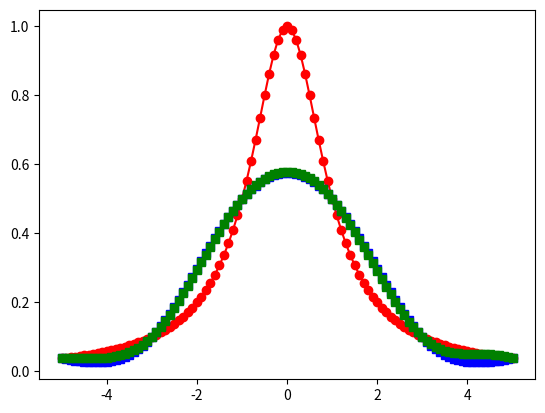
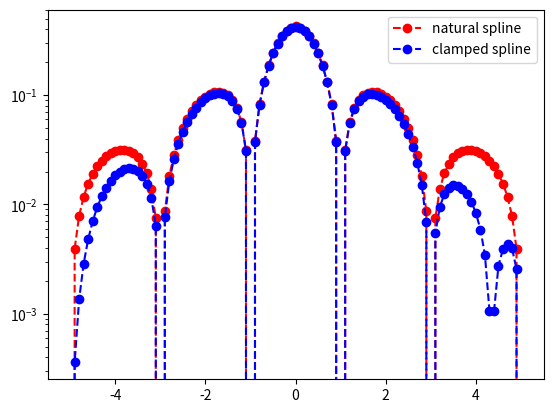

The matplotlib source for these figures, in order:
import matplotlib.pyplot as plt
import numpy as np
import math
from numpy.linalg import inv 
from numpy.linalg import norm


def driver():
    
#    f = lambda x: np.exp(x)
#    fp = lambda x: np.exp(x)
#    a = 0
#    b = 1

    f = lambda x: 1/(1 +(x)**2)
    fp = lambda x: -2*x/(1 +(x)**2)**2
    # f = lambda x: 1/(1 +(5*x)**2)
    # fp = lambda x: -2*5*x/(1 +(5*x)**2)**2
    
    a = -5
    b = 5
    
    
    ''' number of intervals'''
    Nint = 5
    xint2 = np.linspace(a,b,Nint+1)
# create chebychev nodes
    xint = np.zeros(Nint+1)
    for j in range(1,Nint+2):
      xint[j-1] = np.cos(np.pi*(2*j-1)/(2*(Nint+1)))
# scale  for the interval
    m = (b-a)/2 
    c = (a+b)/2
    xint = m*xint+c
    xint = xint[::-1]
    xint = xint2
    yint = f(xint)
    yint2 = f(xint2)
    yp_b = np.zeros(2)
    yp_b[0] = fp(xint[0])
    yp_b[1] = fp(xint[Nint])
    
    ''' create points you want to evaluate at'''
    Neval = 100
    xeval =  np.linspace(xint[0],xint[Nint],Neval+1)
    
    
    
    (M,C,D) = create_natural_spline(yint2,xint2,Nint)
    (Mc,Cc,Dc) = create_clamped_spline(yint,yp_b, xint,Nint)    
#    print('M =', Mc)
#    print('C =', Cc)
#    print('D=', Dc)
    
    yeval = eval_cubic_spline(xeval,Neval,xint2,Nint,M,C,D)
    yevalc = eval_cubic_spline(xeval,Neval,xint,Nint,Mc,Cc,Dc)
    
    print('yeval = ', yevalc)
    
    ''' evaluate f at the evaluation points'''
    fex = f(xeval)
        
    nerr = norm(fex-yeval)
    print('nerr = ', nerr)
    
    plt.figure()    
    plt.plot(xeval,fex,'ro-',label='exact function')
    plt.plot(xeval,yeval,'bs--',label='natural spline') 
    plt.plot(xeval,yevalc,'gs--',label='clamped spline') 
    plt.legend
    plt.show()
     
    err = abs(yeval-fex)
    errc = abs(yevalc-fex)
    plt.figure() 
    plt.semilogy(xeval,err,'ro--',label='natural spline')
    plt.semilogy(xeval,errc,'bo--',label='clamped spline')
    plt.legend()
    plt.show()
    
def create_natural_spline(yint,xint,N):

#    create the right  hand side for the linear system
    b = np.zeros(N+1)
#  vector values
    h = np.zeros(N+1)  
    for i in range(1,N):
       hi = xint[i]-xint[i-1]
       hip = xint[i+1] - xint[i]
       b[i] = (yint[i+1]-yint[i])/hip - (yint[i]-yint[i-1])/hi
       h[i-1] = hi
       h[i] = hip

#  create matrix so you can solve for the M values
# This is made by filling one row at a time 
    A = np.zeros((N+1,N+1))
    A[0][0] = 1.0
    for j in range(1,N):
       A[j][j-1] = h[j-1]/6
       A[j][j] = (h[j]+h[j-1])/3 
       A[j][j+1] = h[j]/6
    A[N][N] = 1

    Ainv = inv(A)
    
    M  = Ainv.dot(b)

#  Create the linear coefficients
    C = np.zeros(N)
    D = np.zeros(N)
    for j in range(N):
       C[j] = yint[j]/h[j]-h[j]*M[j]/6
       D[j] = yint[j+1]/h[j]-h[j]*M[j+1]/6
    return(M,C,D)

def create_clamped_spline(yint,yp_b, xint,N):

#    create the right  hand side for the linear system
    b = np.zeros(N+1)
#  vector values
    h = np.zeros(N+1)  
    for i in range(1,N):
       hi = xint[i]-xint[i-1]
       hip = xint[i+1] - xint[i]
       b[i] = (yint[i+1]-yint[i])/hip - (yint[i]-yint[i-1])/hi
       h[i-1] = hi
       h[i] = hip
    b[0]  = -yp_b[0] +(yint[1]-yint[0])/h[0]
    b[N] = -yp_b[1] +(yint[N]-yint[N-1])/h[N-1]

#  create matrix so you can solve for the M values
# This is made by filling one row at a time 
    A = np.zeros((N+1,N+1))
    A[0][0] = h[0]/3.
    A[0][1] = h[0]/6.
    for j in range(1,N):
       A[j][j-1] = h[j-1]/6
       A[j][j] = (h[j]+h[j-1])/3 
       A[j][j+1] = h[j]/6
    A[N][N] = h[N-1]/3
    A[N][N-1] = h[N-1]/6

    Ainv = inv(A)
    
    M  = Ainv.dot(b)

#  Create the linear coefficients
    C = np.zeros(N)
    D = np.zeros(N)
    for j in range(N):
       C[j] = yint[j]/h[j]-h[j]*M[j]/6
       D[j] = yint[j+1]/h[j]-h[j]*M[j+1]/6
    return(M,C,D)


       
def eval_local_spline(xeval,xi,xip,Mi,Mip,C,D):
# Evaluates the local spline as defined in class
# xip = x_{i+1}; xi = x_i
# Mip = M_{i+1}; Mi = M_i

    hi = xip-xi
    yeval = (Mi*(xip-xeval)**3 +(xeval-xi)**3*Mip)/(6*hi) \
            + C*(xip-xeval) + D*(xeval-xi)
    return yeval 
    
    
def  eval_cubic_spline(xeval,Neval,xint,Nint,M,C,D):
    
    yeval = np.zeros(Neval+1)
    
    for j in range(Nint):
        '''find indices of xeval in interval (xint(jint),xint(jint+1))'''
        '''let ind denote the indices in the intervals'''
        atmp = xint[j]
        btmp= xint[j+1]
        
#   find indices of values of xeval in the interval
        ind= np.where((xeval >= atmp) & (xeval <= btmp))
        xloc = xeval[ind]
#        print('atmp =', atmp)
#       print('btmp =', btmp)
#        print('ind =', ind)
#       print('xloc =', xloc)
#        return

# evaluate the spline
        yloc = eval_local_spline(xloc,atmp,btmp,M[j],M[j+1],C[j],D[j])
#        print('yloc = ', yloc)
#   copy into yeval
        yeval[ind] = yloc

    return(yeval)
           
driver()               
